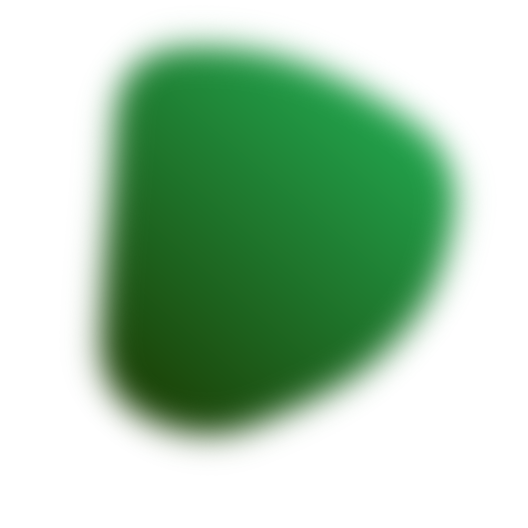
t = 0.00 s
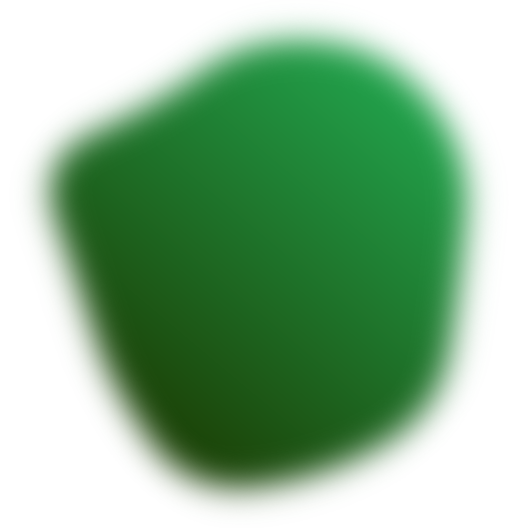
t = 1.47 s
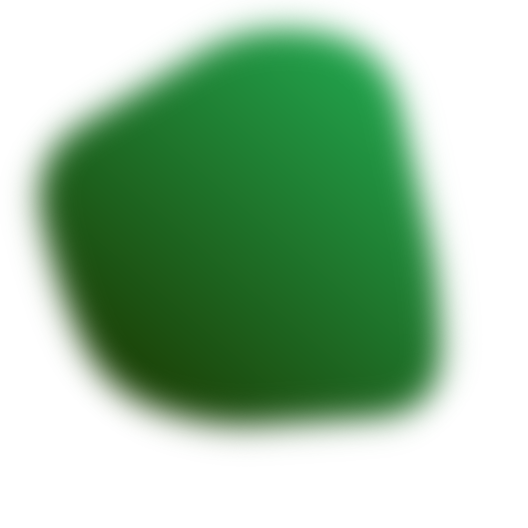
t = 2.93 s
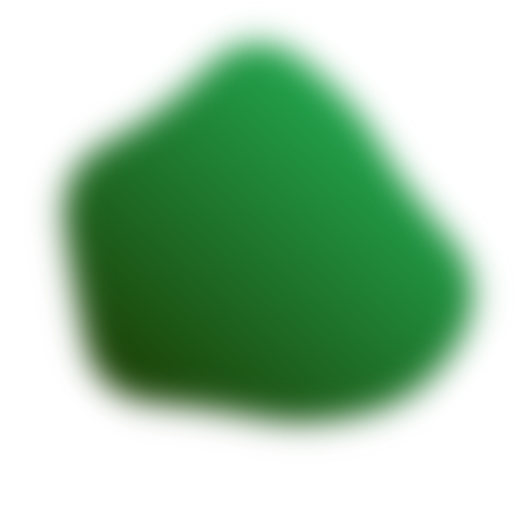
t = 4.40 s
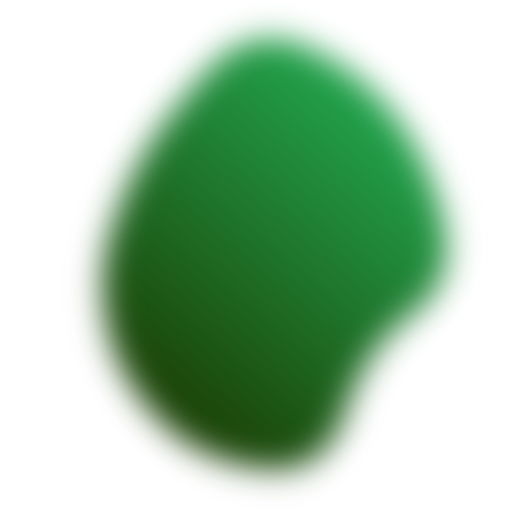
t = 5.87 s
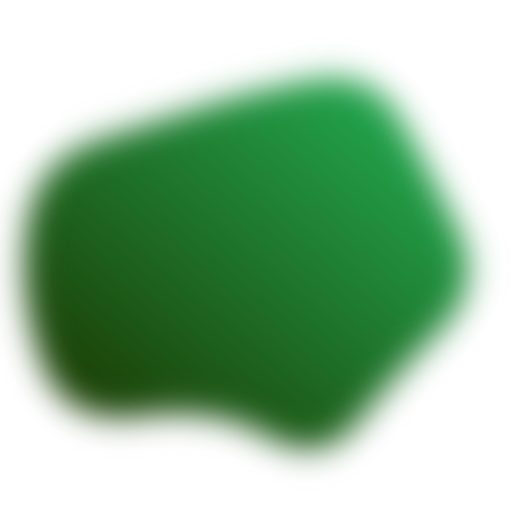
t = 7.33 s

The animated SVG that drew these frames (rendered in a browser with its animation timeline set to each time). Animation: 1 SMIL element (animate=1); one cycle of 8.80 s, repeats indefinitely.

<svg version="1.1" xmlns="http://www.w3.org/2000/svg" viewBox="0 0 500 500" width="100%" id="blobSvg" style="opacity: 1;" filter="blur(15.8px)" transform="rotate(40)">
                        <defs>
                        <linearGradient id="gradient" x1="0%" y1="0%" x2="0%" y2="100%">
                            <stop offset="0%" style="stop-color: rgb(34, 165, 78);"></stop>
                            <stop offset="100%" style="stop-color: rgb(27, 62, 4);"></stop>
                        </linearGradient>
                        </defs>
                        
                    <path id="blob" fill="url(#gradient)" style="opacity: 1;"><animate attributeName="d" dur="8.8s" repeatCount="indefinite" values="M394.89432,291.86359Q379.96349,333.72718,354.5999,379.04899Q329.23631,424.37079,274.96542,439.22911Q220.69452,454.08742,185.59462,409.0927Q150.49472,364.09798,125.7075,328.96349Q100.92028,293.82901,59.42363,237.80355Q17.92698,181.77809,66.30163,137.5999Q114.67627,93.42171,168.36359,75.4145Q222.05091,57.4073,282.76369,51.5999Q343.47647,45.7925,374.93276,97.57444Q406.38905,149.35639,408.1071,199.67819Q409.82516,250,394.89432,291.86359Z;M463.5,311.5Q441,373,396,422Q351,471,287,455Q223,439,179,411Q135,383,79,350Q23,317,51.5,258.5Q80,200,94,143.5Q108,87,162,49.5Q216,12,281.5,24.5Q347,37,383.5,89Q420,141,453,195.5Q486,250,463.5,311.5Z;M440.79254,295.90011Q393.21514,341.80021,357.53347,375.20746Q321.85181,408.61471,271.82218,427.01866Q221.79254,445.4226,171.55544,422.09659Q121.31834,398.77057,68.79254,358.84083Q16.26674,318.91109,38.15202,256.60373Q60.03731,194.29637,79.65586,134.88912Q99.27441,75.48187,157.19648,42.12622Q215.11855,8.77057,268.67782,50.11855Q322.2371,91.46653,362.16684,121.87761Q402.09659,152.2887,445.23326,201.14435Q488.36994,250,440.79254,295.90011Z;M432.03478,297.56957Q398.46218,345.13914,356.36479,367.83696Q314.26739,390.53478,267.26739,423.085Q220.26739,455.63521,175.78826,421.28282Q131.30913,386.93043,88.83152,348.48609Q46.35391,310.04174,68.21174,256.28131Q90.06957,202.52087,95.17544,139.65457Q100.28131,76.78826,162.38717,74.23956Q224.49304,71.69087,270.52087,88.04326Q316.5487,104.39565,381.35239,113.97913Q446.15608,123.56261,455.88173,186.78131Q465.60739,250,432.03478,297.56957Z;M415.01911,310.8863Q439.5452,371.7726,388.0904,405.2945Q336.6356,438.8164,280.7726,433.452Q224.9096,428.08761,185.95759,398.74511Q147.00559,369.40261,129.05219,330.15471Q111.09878,290.9068,102.89189,247.863Q94.68499,204.8192,97.4315,140.3164Q100.17801,75.81361,160.4068,60.51771Q220.6356,45.22181,275.226,60.1356Q329.8164,75.04939,372.9534,109.3658Q416.0904,143.6822,403.29171,196.8411Q390.49301,250,415.01911,310.8863Z;M430.80624,308.72934Q432.1339,367.45868,372.72647,377.66948Q313.31905,387.88027,263.72647,442.80911Q214.1339,497.73795,154.61821,463.08837Q95.10253,428.43879,60.15953,372.16526Q25.21653,315.89174,60.3661,260.16239Q95.51568,204.43305,120.04418,166.21939Q144.57268,128.00574,181.94874,82.19376Q219.32479,36.38179,273.74216,57.19376Q328.15953,78.00574,384.05413,102.85329Q439.94874,127.70084,434.71366,188.85042Q429.47858,250,430.80624,308.72934Z;M394.89432,291.86359Q379.96349,333.72718,354.5999,379.04899Q329.23631,424.37079,274.96542,439.22911Q220.69452,454.08742,185.59462,409.0927Q150.49472,364.09798,125.7075,328.96349Q100.92028,293.82901,59.42363,237.80355Q17.92698,181.77809,66.30163,137.5999Q114.67627,93.42171,168.36359,75.4145Q222.05091,57.4073,282.76369,51.5999Q343.47647,45.7925,374.93276,97.57444Q406.38905,149.35639,408.1071,199.67819Q409.82516,250,394.89432,291.86359Z"></animate></path></svg>